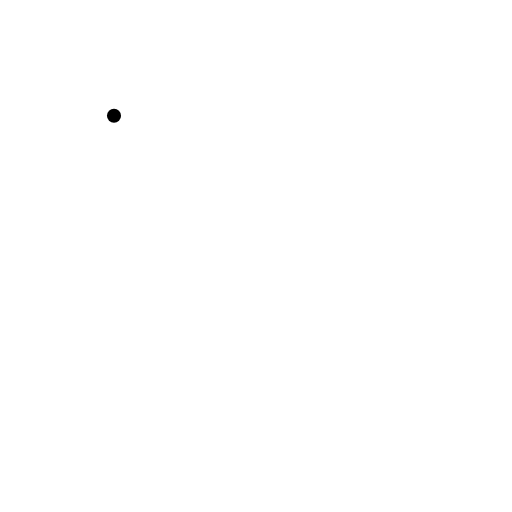
t = 0.00 s
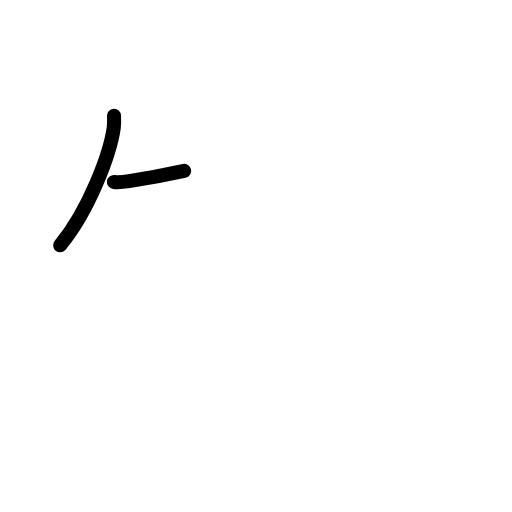
t = 1.58 s
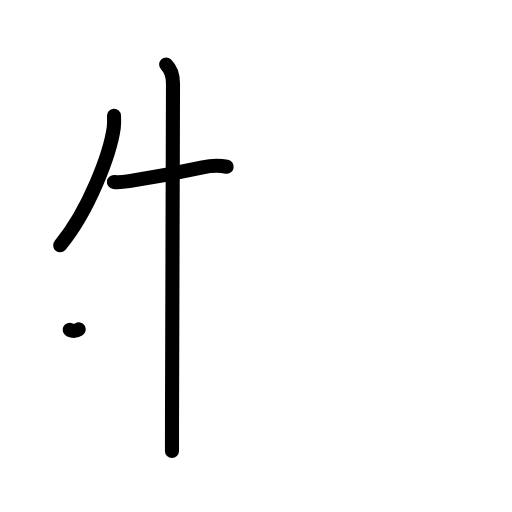
t = 3.25 s
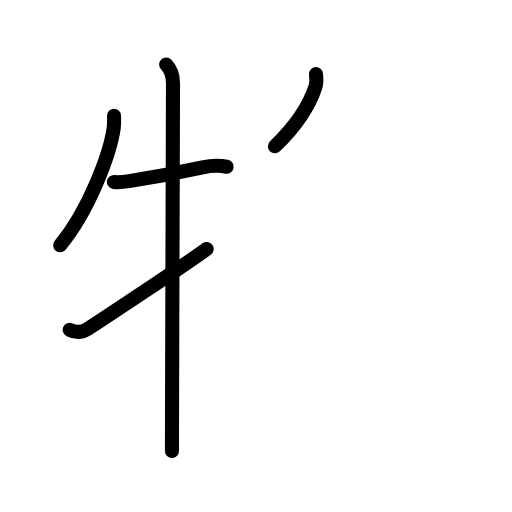
t = 4.75 s
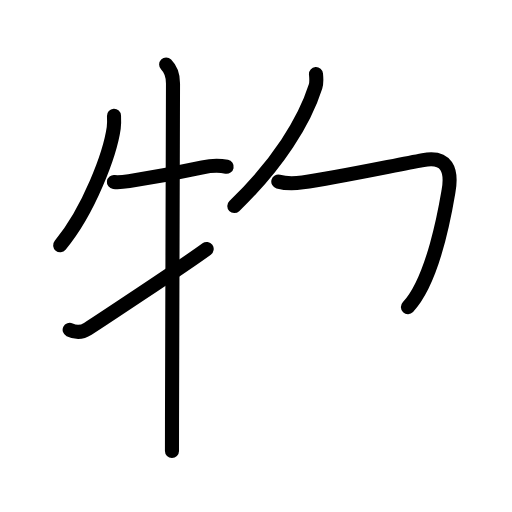
t = 5.70 s
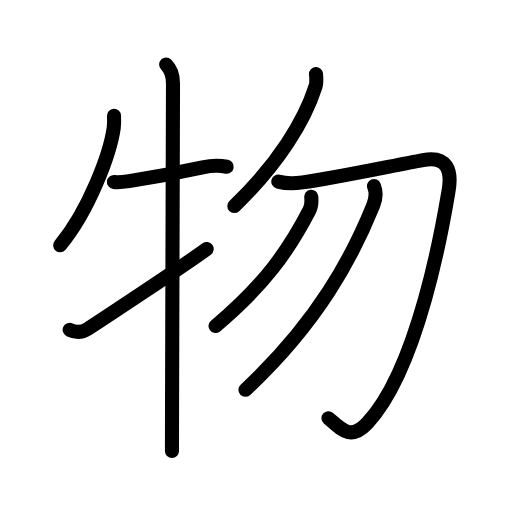
t = 8.00 s

The animated SVG that drew these frames (rendered in a browser with its animation timeline set to each time). Animation: 28 SMIL elements (animate=28); one cycle of 8.00 s.

<?xml version="1.0" encoding="UTF-8"?>
<!--
AniKanjiVG is licensed by CC-BY-SA Paul C. Sommerhoff (https://bitbucket.org/sommerhoff/anikanjivg).
AniKanjiVG uses KanjiVG which is licensed by CC-BY-SA Ulrich Apel (http://kanjivg.tagaini.net).
See also http://creativecommons.org/licenses/by-sa/3.0/
-->
<svg xmlns:kvg='http://kanjivg.tagaini.net' xmlns='http://www.w3.org/2000/svg' width='109' height='109' viewBox='0 0 109 109' style='fill:none;stroke:#000000;stroke-width:3;stroke-linecap:round;stroke-linejoin:round;' id="kvg:kanji_07269"><g id="kvg:07269" kvg:element="物"><g id="kvg:07269-g1" kvg:element="牛" kvg:variant="true" kvg:position="left" kvg:radical="general"><path id="kvg:07269-s1" kvg:type="㇒" d="M24.27,24.64c0.03,0.65,0.07,1.68-0.06,2.61c-0.78,5.5-5.26,17.57-11.4,24.96"><animate attributeName="d" begin="0.0s" dur="0.5s" from="M24.27,24.64C24.27,24.64,24.27,24.64,24.27,24.64" to="M24.27,24.64c0.03,0.65,0.07,1.68-0.06,2.61" />
<animate attributeName="d" begin="0.5s" dur="0.5s" from="M24.27,24.64c0.03,0.65,0.07,1.68-0.06,2.61c0,0,0,0,0,0,0" to="M24.27,24.64c0.03,0.65,0.07,1.68-0.06,2.61c-0.78,5.5-5.26,17.57-11.4,24.96" />
</path>
<path id="kvg:07269-s2" kvg:type="㇐" d="M24.25,38.75c1,0.12,2.08-0.01,3.24-0.19c6.4-1,11.5-2.03,15.64-2.93c1.75-0.38,3.57-0.44,5.12-0.13"><animate attributeName="d" begin="1.0s" dur="0.3333333333333333s" from="M24.25,38.75C24.25,38.75,24.25,38.75,24.25,38.75" to="M24.25,38.75c1,0.12,2.08-0.01,3.24-0.19" />
<animate attributeName="d" begin="1.3333333333333333s" dur="0.3333333333333333s" from="M24.25,38.75c1,0.12,2.08-0.01,3.24-0.19c0,0,0,0,0,0,0" to="M24.25,38.75c1,0.12,2.08-0.01,3.24-0.19c6.4-1,11.5-2.03,15.64-2.93" />
<animate attributeName="d" begin="1.6666666666666665s" dur="0.3333333333333333s" from="M24.25,38.75c1,0.12,2.08-0.01,3.24-0.19c6.4-1,11.5-2.03,15.64-2.93c0,0,0,0,0,0,0" to="M24.25,38.75c1,0.12,2.08-0.01,3.24-0.19c6.4-1,11.5-2.03,15.64-2.93c1.75-0.38,3.57-0.44,5.12-0.13" />
<animate attributeName="d" begin="0s" dur="1.0s" from="M-100,-100" to="M-100,-100" />
</path>
<path id="kvg:07269-s3" kvg:type="㇑" d="M35.37,13.75c1.19,1.19,1.46,2.88,1.46,4c0,0.88-0.16,52.04-0.21,71.5c-0.01,3.29-0.01,5.67-0.01,6.75"><animate attributeName="d" begin="2.0s" dur="0.3333333333333333s" from="M35.37,13.75C35.37,13.75,35.37,13.75,35.37,13.75" to="M35.37,13.75c1.19,1.19,1.46,2.88,1.46,4" />
<animate attributeName="d" begin="2.3333333333333335s" dur="0.3333333333333333s" from="M35.37,13.75c1.19,1.19,1.46,2.88,1.46,4c0,0,0,0,0,0,0" to="M35.37,13.75c1.19,1.19,1.46,2.88,1.46,4c0,0.88-0.16,52.04-0.21,71.5" />
<animate attributeName="d" begin="2.6666666666666665s" dur="0.3333333333333333s" from="M35.37,13.75c1.19,1.19,1.46,2.88,1.46,4c0,0.88-0.16,52.04-0.21,71.5c0,0,0,0,0,0,0" to="M35.37,13.75c1.19,1.19,1.46,2.88,1.46,4c0,0.88-0.16,52.04-0.21,71.5c-0.01,3.29-0.01,5.67-0.01,6.75" />
<animate attributeName="d" begin="0s" dur="2.0s" from="M-100,-100" to="M-100,-100" />
</path>
<path id="kvg:07269-s4" kvg:type="㇀" d="M14.83,70.21c1.28,0.62,2.49,0.68,3.86-0.21C19.84,69.27,39.15,56.56,44,53"><animate attributeName="d" begin="3.0s" dur="0.5s" from="M14.83,70.21C14.83,70.21,14.83,70.21,14.83,70.21" to="M14.83,70.21c1.28,0.62,2.49,0.68,3.86-0.21" />
<animate attributeName="d" begin="3.5s" dur="0.5s" from="M14.83,70.21c1.28,0.62,2.49,0.68,3.86-0.21c0,0,0,0,0,0,0" to="M14.83,70.21c1.28,0.62,2.49,0.68,3.86-0.21C19.84,69.27,39.15,56.56,44,53" />
<animate attributeName="d" begin="0s" dur="3.0s" from="M-100,-100" to="M-100,-100" />
</path>
</g>
<g id="kvg:07269-g2" kvg:element="勿" kvg:position="right" kvg:phon="勿"><g id="kvg:07269-g3" kvg:element="勹"><g id="kvg:07269-g4" kvg:element="丿"><path id="kvg:07269-s5" kvg:type="㇒" d="M67.27,15.75c0.05,0.66,0.2,1.74-0.1,2.66c-2.36,7.42-7.99,16.52-17.29,25.46"><animate attributeName="d" begin="4.0s" dur="0.5s" from="M67.27,15.75C67.27,15.75,67.27,15.75,67.27,15.75" to="M67.27,15.75c0.05,0.66,0.2,1.74-0.1,2.66" />
<animate attributeName="d" begin="4.5s" dur="0.5s" from="M67.27,15.75c0.05,0.66,0.2,1.74-0.1,2.66c0,0,0,0,0,0,0" to="M67.27,15.75c0.05,0.66,0.2,1.74-0.1,2.66c-2.36,7.42-7.99,16.52-17.29,25.46" />
<animate attributeName="d" begin="0s" dur="4.0s" from="M-100,-100" to="M-100,-100" />
</path>
</g>
<path id="kvg:07269-s6" kvg:type="㇆" d="M59.25,38.66c1.75,0.47,3.07,0.46,5.16,0.17c6.96-0.96,18.71-3.46,25.66-4.75c5.08-0.95,6.2,2.13,5.42,6.59c-0.77,4.47-5.95,37.3-17.3,49.42c-3.41,3.64-5.21,1.6-8.26-1.06"><animate attributeName="d" begin="5.0s" dur="0.2s" from="M59.25,38.66C59.25,38.66,59.25,38.66,59.25,38.66" to="M59.25,38.66c1.75,0.47,3.07,0.46,5.16,0.17" />
<animate attributeName="d" begin="5.2s" dur="0.2s" from="M59.25,38.66c1.75,0.47,3.07,0.46,5.16,0.17c0,0,0,0,0,0,0" to="M59.25,38.66c1.75,0.47,3.07,0.46,5.16,0.17c6.96-0.96,18.71-3.46,25.66-4.75" />
<animate attributeName="d" begin="5.4s" dur="0.2s" from="M59.25,38.66c1.75,0.47,3.07,0.46,5.16,0.17c6.96-0.96,18.71-3.46,25.66-4.75c0,0,0,0,0,0,0" to="M59.25,38.66c1.75,0.47,3.07,0.46,5.16,0.17c6.96-0.96,18.71-3.46,25.66-4.75c5.08-0.95,6.2,2.13,5.42,6.59" />
<animate attributeName="d" begin="5.6s" dur="0.2s" from="M59.25,38.66c1.75,0.47,3.07,0.46,5.16,0.17c6.96-0.96,18.71-3.46,25.66-4.75c5.08-0.95,6.2,2.13,5.42,6.59c0,0,0,0,0,0,0" to="M59.25,38.66c1.75,0.47,3.07,0.46,5.16,0.17c6.96-0.96,18.71-3.46,25.66-4.75c5.08-0.95,6.2,2.13,5.42,6.59c-0.77,4.47-5.95,37.3-17.3,49.42" />
<animate attributeName="d" begin="5.8s" dur="0.2s" from="M59.25,38.66c1.75,0.47,3.07,0.46,5.16,0.17c6.96-0.96,18.71-3.46,25.66-4.75c5.08-0.95,6.2,2.13,5.42,6.59c-0.77,4.47-5.95,37.3-17.3,49.42c0,0,0,0,0,0,0" to="M59.25,38.66c1.75,0.47,3.07,0.46,5.16,0.17c6.96-0.96,18.71-3.46,25.66-4.75c5.08-0.95,6.2,2.13,5.42,6.59c-0.77,4.47-5.95,37.3-17.3,49.42c-3.41,3.64-5.21,1.6-8.26-1.06" />
<animate attributeName="d" begin="0s" dur="5.0s" from="M-100,-100" to="M-100,-100" />
</path>
</g>
<g id="kvg:07269-g5" kvg:element="丿"><path id="kvg:07269-s7" kvg:type="㇒" d="M66.26,41.88c0.06,0.64,0.07,1.99-0.36,2.83c-4.54,8.79-9.7,16.04-20.02,24.7"><animate attributeName="d" begin="6.0s" dur="0.5s" from="M66.26,41.88C66.26,41.88,66.26,41.88,66.26,41.88" to="M66.26,41.88c0.06,0.64,0.07,1.99-0.36,2.83" />
<animate attributeName="d" begin="6.5s" dur="0.5s" from="M66.26,41.88c0.06,0.64,0.07,1.99-0.36,2.83c0,0,0,0,0,0,0" to="M66.26,41.88c0.06,0.64,0.07,1.99-0.36,2.83c-4.54,8.79-9.7,16.04-20.02,24.7" />
<animate attributeName="d" begin="0s" dur="6.0s" from="M-100,-100" to="M-100,-100" />
</path>
</g>
<g id="kvg:07269-g6" kvg:element="丿"><path id="kvg:07269-s8" kvg:type="㇒" d="M79.62,39.6c0.51,1.27,0.41,2.72-0.16,4.11c-4.52,11.13-11.71,24.8-27.21,39.28"><animate attributeName="d" begin="7.0s" dur="0.5s" from="M79.62,39.6C79.62,39.6,79.62,39.6,79.62,39.6" to="M79.62,39.6c0.51,1.27,0.41,2.72-0.16,4.11" />
<animate attributeName="d" begin="7.5s" dur="0.5s" from="M79.62,39.6c0.51,1.27,0.41,2.72-0.16,4.11c0,0,0,0,0,0,0" to="M79.62,39.6c0.51,1.27,0.41,2.72-0.16,4.11c-4.52,11.13-11.71,24.8-27.21,39.28" />
<animate attributeName="d" begin="0s" dur="7.0s" from="M-100,-100" to="M-100,-100" />
</path>
</g>
</g>
</g>
</svg>
